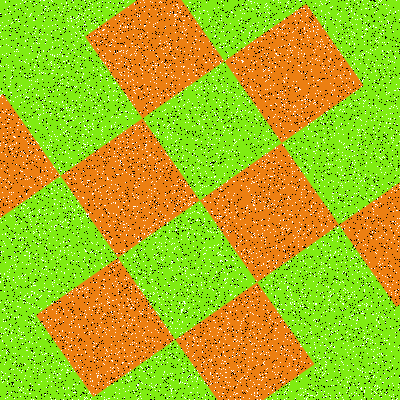

Values plotted in this chart, from the file beside it:
Type, X, Y
Salt, 338, 295
Salt, 169, 202
Salt, 318, 80
Salt, 204, 361
Salt, 59, 28
Salt, 68, 387
Salt, 347, 382
Salt, 105, 294
Salt, 159, 248
Salt, 292, 251
Salt, 273, 209
Salt, 157, 321
Salt, 216, 304
Salt, 364, 304
Salt, 230, 377
Salt, 347, 331
Salt, 235, 114
Salt, 133, 213
Salt, 2, 91
Salt, 133, 157
Salt, 222, 197
Salt, 396, 132
Salt, 219, 47
Salt, 28, 356
Salt, 327, 226
Salt, 140, 393
Salt, 51, 381
Salt, 324, 26
Salt, 239, 274
Salt, 269, 13
Salt, 72, 0
Salt, 5, 186
Salt, 120, 74
Salt, 144, 6
Salt, 284, 179
Salt, 198, 101
Salt, 250, 1
Salt, 376, 113
Salt, 45, 353
Salt, 308, 225
Salt, 270, 88
Salt, 371, 268
Salt, 374, 120
Salt, 140, 366
Salt, 80, 378
Salt, 77, 226
Salt, 349, 104
Salt, 51, 189
Salt, 56, 173
Salt, 77, 27
Salt, 136, 387
Salt, 235, 169
Salt, 304, 29
Salt, 98, 373
Salt, 289, 44
Salt, 328, 128
Salt, 114, 151
Salt, 88, 9
Salt, 245, 178
Salt, 89, 334
... 15,940 more rows
